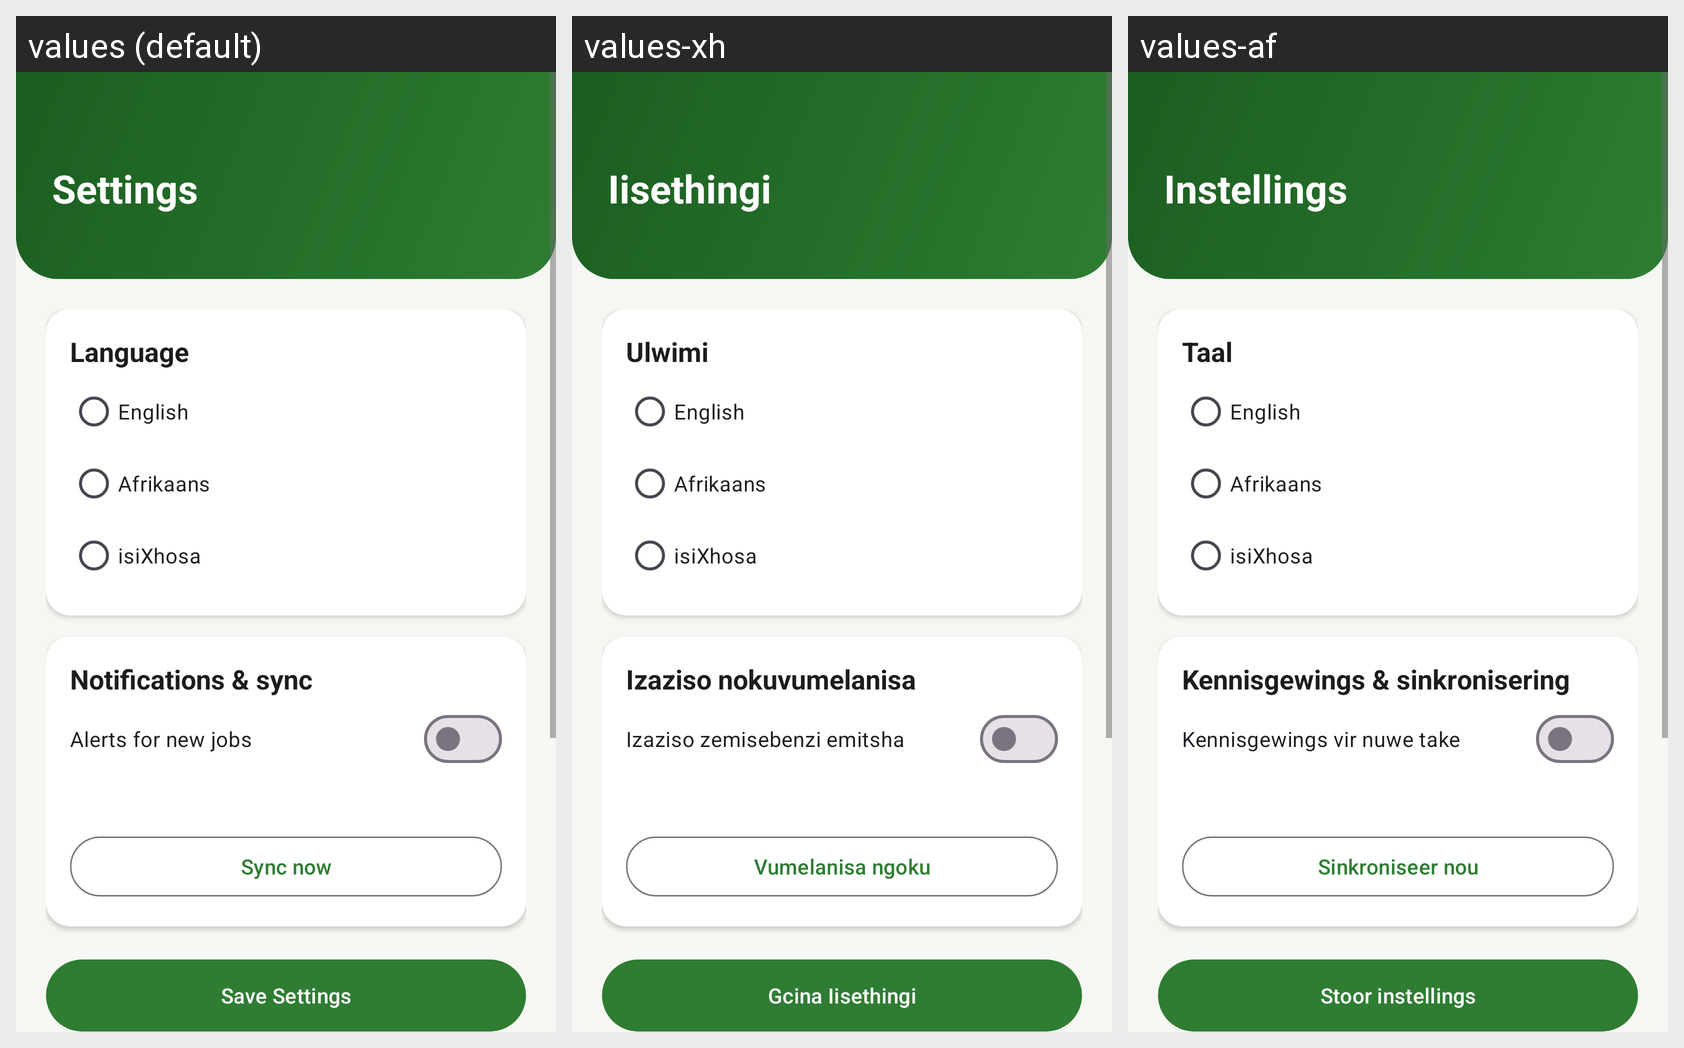

The Android screen above is rendered under several locales of the same app. Produce the string resources it draws, with the default and per-locale values.
Android screen res/layout/activity_settings.xml rendered under 3 locales, left to right: values (default), values-xh, values-af. Device: Nexus 5 (rendered at 1080×1920; each locale shown at half size, 540×960, under a caption strip naming it); theme Theme.Msebenzi.
Strings drawn on this screen, with the default value and each locale's value (text and hints the layout hard-codes, and strings that could not be matched under every locale, appear in the picture but are not listed):

settings_title
  values: Settings
  values-xh: Iisethingi
  values-af: Instellings

language
  values: Language
  values-xh: Ulwimi
  values-af: Taal

language_english
  values: English
  values-xh: English
  values-af: English

language_afrikaans
  values: Afrikaans
  values-xh: Afrikaans
  values-af: Afrikaans

language_xhosa
  values: isiXhosa
  values-xh: isiXhosa
  values-af: isiXhosa

notifications_title
  values: Notifications & sync
  values-xh: Izaziso nokuvumelanisa
  values-af: Kennisgewings & sinkronisering

push_notifications
  values: Alerts for new jobs
  values-xh: Izaziso zemisebenzi emitsha
  values-af: Kennisgewings vir nuwe take

sync_now
  values: Sync now
  values-xh: Vumelanisa ngoku
  values-af: Sinkroniseer nou

save_settings
  values: Save Settings
  values-xh: Gcina Iisethingi
  values-af: Stoor instellings
